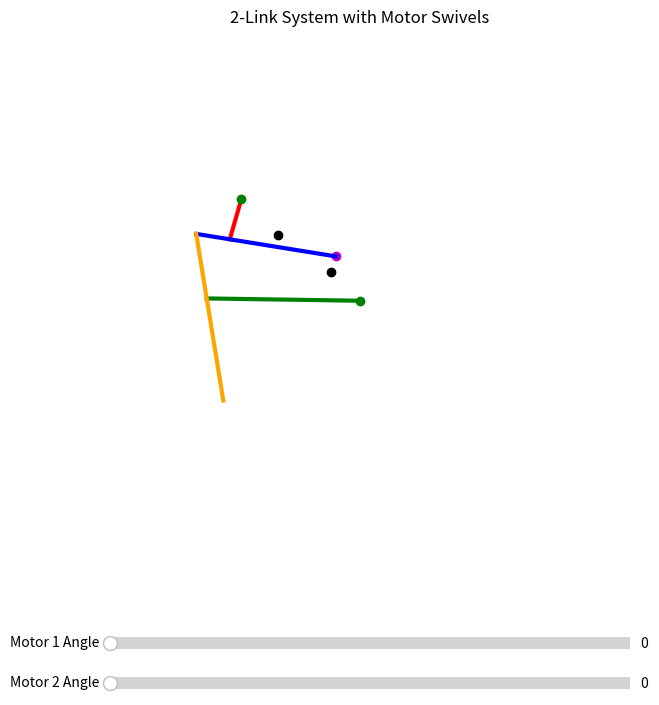

Source code (Python):
import numpy as np
import matplotlib.pyplot as plt
from matplotlib.widgets import Slider

# ─────────────── CONSTANTS (metres) ───────────────
radiusUpper   = 38.0  / 1000
radiusLower   = 30.0  / 1000
link1_length  = 31 / 1000        # red
link2_length  = 104 / 1000       # blue
bar_length    = 124  / 1000       # orange
attach_dist   = 48.0  / 1000        # green attaches 48 mm from orange-top
joint_ratio   = 0.24                # blue joint fraction

# ─────────────── FIXED ANCHORS ────────────────────
motor1_anchor      = np.array([0.0, 0.0])                    # upper motor
motor2_anchor      = motor1_anchor + np.array([0.0386, -0.0268])  # lower motor
link2_right_anchor = motor2_anchor + np.array([4.0, 11.3]) / 1000

# ─────────────── FIGURE SET-UP ────────────────────
fig, ax = plt.subplots(figsize=(8, 8))
plt.subplots_adjust(bottom=0.25)
ax.set_aspect('equal')
ax.set_xlim(-0.10, 0.22)           # a bit wider to fit new spacing
ax.set_ylim(-0.22, 0.15)
ax.set_title('2-Link System with Motor Swivels')
ax.axis('off')

ax.plot(*motor1_anchor, 'ko')
ax.plot(*motor2_anchor, 'ko')
ax.plot(*link2_right_anchor, 'mo')

link1_line, = ax.plot([], [], 'r-',  lw=3)          # red
link2_line, = ax.plot([], [], 'b-',  lw=3)          # blue
link3_line, = ax.plot([], [], 'g-',  lw=3)          # green
link4_line, = ax.plot([], [], color='orange', lw=3) # orange
tip1_marker, = ax.plot([], [], 'go')
tip2_marker, = ax.plot([], [], 'go')

ax_slider1 = plt.axes([0.20, 0.10, 0.65, 0.03])
ax_slider2 = plt.axes([0.20, 0.05, 0.65, 0.03])
slider1 = Slider(ax_slider1, 'Motor 1 Angle', 0, 40, valinit=0)
slider2 = Slider(ax_slider2, 'Motor 2 Angle', 0, 40, valinit=0)

# ─────────────── UPDATE FUNCTION ─────────────────
def update(_):
    th1 = np.radians(135 + slider1.val)
    th2 = np.radians(-45 - slider2.val)
    tip1 = motor1_anchor + radiusUpper * np.array([np.cos(th1), np.sin(th1)])
    tip2 = motor2_anchor + radiusLower * np.array([np.cos(th2), np.sin(th2)])

    # ---- red & blue linkage ---------------------------------------
    r, d = link1_length, link2_length * (1 - joint_ratio)
    D     = link2_right_anchor - tip1
    dist  = np.linalg.norm(D)
    if dist > r + d or dist < abs(r - d) or (dist == 0 and r == d):
        return

    a = (r**2 - d**2 + dist**2) / (2 * dist)
    h = np.sqrt(abs(r**2 - a**2))
    midpoint = tip1 + a * D / dist
    perp     = np.array([-D[1], D[0]]) / dist
    joint1   = midpoint - h * perp                      # red/blue hinge

    full_vec   = (link2_right_anchor - joint1) / (1 - joint_ratio)
    full_vec   = full_vec / np.linalg.norm(full_vec) * link2_length
    left_joint = link2_right_anchor - full_vec          # orange top

    # ---- orange bottom via circle–circle intersection -------------
    vec_lo = tip2 - left_joint
    d_lo   = np.linalg.norm(vec_lo)
    R = bar_length
    if d_lo == 0 or d_lo > 2 * R:
        return
    a2   = d_lo / 2
    h2   = np.sqrt(R**2 - a2**2)
    base = left_joint + a2 * vec_lo / d_lo
    perp2 = np.array([-vec_lo[1], vec_lo[0]]) / d_lo
    cand1, cand2 = base + h2 * perp2, base - h2 * perp2
    orange_bottom = cand1 if cand1[1] < cand2[1] else cand2

    # ---- fixed attach point 48 mm down orange ---------------------
    orange_axis = orange_bottom - left_joint
    axis_len    = np.linalg.norm(orange_axis)
    if axis_len == 0 or attach_dist > axis_len:
        return
    orange_dir  = orange_axis / axis_len
    green_start = left_joint + orange_dir * attach_dist
    green_end   = tip2

    # ---- draw ------------------------------------------------------
    link1_line.set_data([tip1[0], joint1[0]], [tip1[1], joint1[1]])
    link2_line.set_data([left_joint[0], link2_right_anchor[0]],
                        [left_joint[1], link2_right_anchor[1]])
    link3_line.set_data([green_start[0], green_end[0]],
                        [green_start[1], green_end[1]])
    link4_line.set_data([left_joint[0], orange_bottom[0]],
                        [left_joint[1], orange_bottom[1]])
    tip1_marker.set_data([tip1[0]], [tip1[1]])
    tip2_marker.set_data([tip2[0]], [tip2[1]])
    fig.canvas.draw_idle()

slider1.on_changed(update)
slider2.on_changed(update)
update(None)
plt.show()
